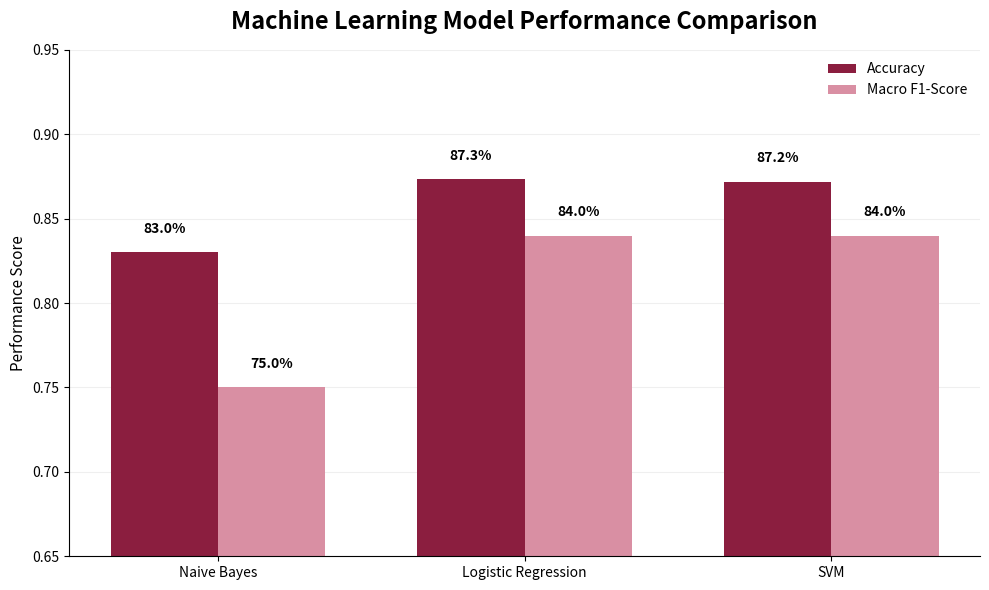

Reproduce this figure in Python.
import matplotlib.pyplot as plt
import numpy as np
from pathlib import Path

# =========================
# DATA MODEL
# =========================

models = [
    "Naive Bayes",
    "Logistic Regression",
    "SVM"
]

accuracy = np.array([
    0.8300,
    0.8732,
    0.8718
])

macro_f1 = np.array([
    0.75,
    0.84,
    0.84
])

# =========================
# PENGATURAN
# =========================

x = np.arange(len(models))
width = 0.35

# Burgundy palette
color_accuracy = "#8B1E3F"
color_f1 = "#D98FA3"

Path("Results").mkdir(exist_ok=True)

# =========================
# CREATE CHART
# =========================

fig, ax = plt.subplots(figsize=(10, 6))

bars1 = ax.bar(
    x - width / 2,
    accuracy,
    width,
    label="Accuracy",
    color=color_accuracy
)

bars2 = ax.bar(
    x + width / 2,
    macro_f1,
    width,
    label="Macro F1-Score",
    color=color_f1
)

# =========================
# TITLE & LABEL
# =========================

ax.set_title(
    "Machine Learning Model Performance Comparison",
    fontsize=17,
    fontweight="bold",
    pad=15
)

ax.set_ylabel(
    "Performance Score",
    fontsize=11
)

ax.set_xticks(x)
ax.set_xticklabels(models)

ax.set_ylim(0.65, 0.95)

# =========================
# VALUE LABELS
# =========================

for bar in bars1:
    height = bar.get_height()

    ax.text(
        bar.get_x() + bar.get_width() / 2,
        height + 0.01,
        f"{height:.1%}",
        ha="center",
        va="bottom",
        fontsize=10,
        fontweight="bold"
    )

for bar in bars2:
    height = bar.get_height()

    ax.text(
        bar.get_x() + bar.get_width() / 2,
        height + 0.01,
        f"{height:.1%}",
        ha="center",
        va="bottom",
        fontsize=10,
        fontweight="bold"
    )

# =========================
# GRID & LEGEND
# =========================

ax.grid(
    axis="y",
    alpha=0.2
)

ax.set_axisbelow(True)

ax.legend(
    frameon=False,
    loc="upper right"
)

# Remove unnecessary borders
ax.spines["top"].set_visible(False)
ax.spines["right"].set_visible(False)

plt.tight_layout()

# =========================
# SAVE
# =========================

plt.savefig(
    "Results/model_performance_comparison.png",
    dpi=300,
    bbox_inches="tight"
)

plt.show()

print("\nDiagram berhasil dibuat!")
print("Saved to: Results/model_performance_comparison.png")
